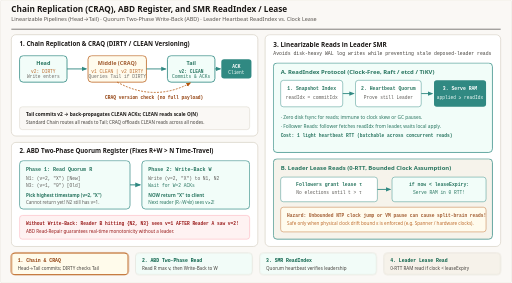
t = 0.00 s
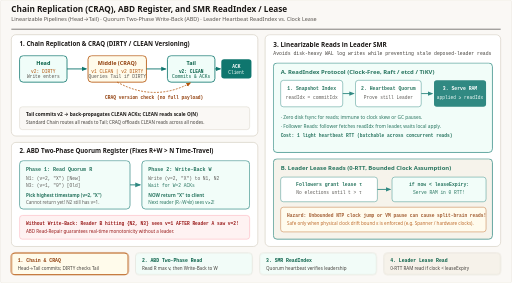
t = 1.60 s
t = 3.28 s: frame unchanged from t = 1.60 s, image omitted
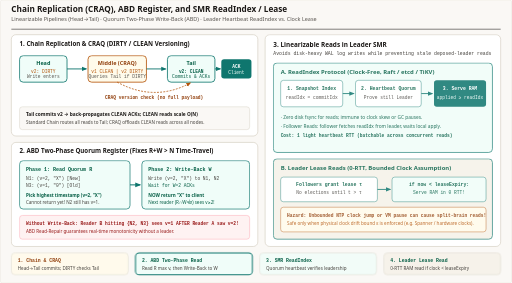
t = 4.80 s
t = 6.32 s: frame unchanged from t = 4.80 s, image omitted
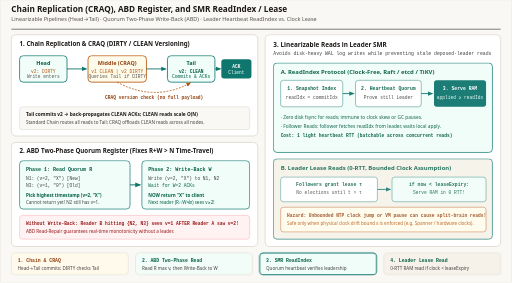
t = 8.40 s

The animated SVG that drew these frames (rendered in a browser with its animation timeline set to each time). Animation: 8 CSS @keyframes rules; frames cover the first 8.40 s, repeats indefinitely.

<svg xmlns="http://www.w3.org/2000/svg" viewBox="0 0 1120 620" width="1120" height="620" role="img" aria-labelledby="title desc">
  <title id="title">Chain Replication / CRAQ, ABD Quorum Register, and SMR ReadIndex vs. Lease Reads</title>
  <desc id="desc">Animated replication and linearizable read protocols. Top-left shows Chain Replication and CRAQ: writes propagate Head to Middle (marked DIRTY) to Tail (committed CLEAN and ACKed); CRAQ reads on Middle query Tail for committed version when DIRTY. Bottom-left shows the ABD protocol fixing R+W&gt;N non-linearizability via a mandatory two-phase read (query R quorum for max version v, then write-back (v, val) to W quorum before returning). Right panel contrasts SMR ReadIndex (leader checks heartbeat quorum before reading from RAM at applied &gt;= readIndex) with clock-bounded Leader Lease reads.</desc>

  <style>
    .sans { font-family: ui-sans-serif, system-ui, -apple-system, sans-serif; }
    .mono { font-family: ui-monospace, SFMono-Regular, Menlo, monospace; }

    @keyframes ph1 { 0%, 4% { opacity: 0.86; } 10%, 96% { opacity: 1; } 100% { opacity: 0.86; } }
    @keyframes ph2 { 0%, 24% { opacity: 0.86; } 30%, 96% { opacity: 1; } 100% { opacity: 0.86; } }
    @keyframes ph3 { 0%, 49% { opacity: 0.86; } 55%, 96% { opacity: 1; } 100% { opacity: 0.86; } }
    @keyframes ph4 { 0%, 74% { opacity: 0.86; } 80%, 96% { opacity: 1; } 100% { opacity: 0.86; } }

    @keyframes s1 { 0%, 24% { opacity: 1; stroke: #b45309; stroke-width: 2.2; } 25%, 100% { opacity: 0.86; stroke: #d6d0c4; stroke-width: 1; } }
    @keyframes s2 { 0%, 24% { opacity: 0.86; stroke: #d6d0c4; stroke-width: 1; } 25%, 49% { opacity: 1; stroke: #0f766e; stroke-width: 2.2; } 50%, 100% { opacity: 0.86; stroke: #d6d0c4; stroke-width: 1; } }
    @keyframes s3 { 0%, 49% { opacity: 0.86; stroke: #d6d0c4; stroke-width: 1; } 50%, 74% { opacity: 1; stroke: #0f766e; stroke-width: 2.2; } 75%, 100% { opacity: 0.86; stroke: #d6d0c4; stroke-width: 1; } }
    @keyframes s4 { 0%, 74% { opacity: 0.86; stroke: #d6d0c4; stroke-width: 1; } 75%, 100% { opacity: 1; stroke: #0f766e; stroke-width: 2.2; } }

    .p1 { animation: ph1 16s ease-in-out infinite; }
    .p2 { animation: ph2 16s ease-in-out infinite; }
    .p3 { animation: ph3 16s ease-in-out infinite; }
    .p4 { animation: ph4 16s ease-in-out infinite; }
    .st1 { animation: s1 16s linear infinite; }
    .st2 { animation: s2 16s linear infinite; }
    .st3 { animation: s3 16s linear infinite; }
    .st4 { animation: s4 16s linear infinite; }

    @media (prefers-reduced-motion: reduce) {
      .p1, .p2, .p3, .p4, .st1, .st2, .st3, .st4 { animation: none !important; opacity: 1 !important; }
    }
  </style>

  <defs>
    <marker id="arr-blue" viewBox="0 0 10 10" refX="8" refY="5" markerWidth="6" markerHeight="6" orient="auto-start-reverse">
      <path d="M 0 1 L 10 5 L 0 9 z" fill="#0f766e"/>
    </marker>
    <marker id="arr-emerald" viewBox="0 0 10 10" refX="8" refY="5" markerWidth="6" markerHeight="6" orient="auto-start-reverse">
      <path d="M 0 1 L 10 5 L 0 9 z" fill="#0f766e"/>
    </marker>
    <marker id="arr-amber" viewBox="0 0 10 10" refX="8" refY="5" markerWidth="6" markerHeight="6" orient="auto-start-reverse">
      <path d="M 0 1 L 10 5 L 0 9 z" fill="#b45309"/>
    </marker>
  </defs>

  <rect x="0" y="0" width="1120" height="620" rx="4" fill="#faf8f5" stroke="#e7e2d8" stroke-width="1"/>

  <!-- Header -->
  <line x1="24" y1="64" x2="1096" y2="64" stroke="#1c1917" stroke-width="1.2"/>
  
  <text x="24" y="27" class="sans" font-size="18" font-weight="700" fill="#1c1917" font-family="Georgia, 'Times New Roman', serif">Chain Replication (CRAQ), ABD Register, and SMR ReadIndex / Lease</text>
  <text x="24" y="47" class="sans" font-size="12" fill="#57534e" font-family="ui-sans-serif, system-ui, -apple-system, sans-serif">Linearizable Pipelines (Head→Tail) · Quorum Two-Phase Write-Back (ABD) · Leader Heartbeat ReadIndex vs. Clock Lease</text>

  <!-- TOP-LEFT: CHAIN REPLICATION & CRAQ -->
  <rect x="24" y="76" width="540" height="222" rx="10" fill="#ffffff" stroke="#d6d0c4" stroke-width="1.5"/>
  <text x="42" y="100" class="sans" font-size="13.5" font-weight="700" fill="#1c1917">1. Chain Replication &amp; CRAQ (DIRTY / CLEAN Versioning)</text>

  <g class="p1">
    <rect x="42" y="122" width="104" height="58" rx="8" fill="#f0fdf9" stroke="#0f766e" stroke-width="1.8"/>
    <text x="94" y="143" class="sans" font-size="12" font-weight="700" fill="#065f46" text-anchor="middle">Head</text>
    <text x="94" y="160" class="mono" font-size="10" fill="#b45309" text-anchor="middle">v2: DIRTY</text>
    <text x="94" y="172" class="mono" font-size="10" fill="#57534e" text-anchor="middle">Write enters</text>

    <line x1="146" y1="151" x2="188" y2="151" stroke="#0f766e" stroke-width="2" marker-end="url(#arr-blue)"/>

    <rect x="192" y="122" width="128" height="58" rx="8" fill="#fffbeb" stroke="#b45309" stroke-width="1.8"/>
    <text x="256" y="143" class="sans" font-size="12" font-weight="700" fill="#92400e" text-anchor="middle">Middle (CRAQ)</text>
    <text x="256" y="160" class="mono" font-size="10" fill="#b45309" text-anchor="middle">v1 CLEAN | v2 DIRTY</text>
    <text x="256" y="172" class="mono" font-size="10" fill="#57534e" text-anchor="middle">Queries Tail if DIRTY</text>

    <line x1="320" y1="151" x2="362" y2="151" stroke="#0f766e" stroke-width="2" marker-end="url(#arr-blue)"/>

    <rect x="366" y="122" width="104" height="58" rx="8" fill="#f0fdf9" stroke="#0f766e" stroke-width="1.8"/>
    <text x="418" y="143" class="sans" font-size="12" font-weight="700" fill="#065f46" text-anchor="middle">Tail</text>
    <text x="418" y="160" class="mono" font-size="10" font-weight="700" fill="#065f46" text-anchor="middle">v2: CLEAN</text>
    <text x="418" y="172" class="mono" font-size="10" fill="#065f46" text-anchor="middle">Commits &amp; ACKs</text>

    <rect x="484" y="130" width="66" height="42" rx="6" fill="#0f766e"/>
    <text x="517" y="149" class="mono" font-size="10" font-weight="700" fill="#ffffff" text-anchor="middle">ACK</text>
    <text x="517" y="162" class="mono" font-size="10" fill="#f0fdf9" text-anchor="middle">Client</text>
    <line x1="470" y1="151" x2="482" y2="151" stroke="#0f766e" stroke-width="2" marker-end="url(#arr-emerald)"/>
  </g>

  <!-- CRAQ read query arc -->
  <path d="M 256 180 Q 337 224 416 182" fill="none" stroke="#b45309" stroke-width="1.8" stroke-dasharray="4 3" marker-end="url(#arr-amber)"/>
  <text x="337" y="216" class="mono" font-size="10" font-weight="700" fill="#92400e" text-anchor="middle">CRAQ version check (no full payload)</text>

  <rect x="42" y="234" width="504" height="50" rx="6" fill="#faf8f5" stroke="#d6d0c4"/>
  <text x="56" y="254" class="sans" font-size="10.5" font-weight="700" fill="#1c1917">Tail commits v2 → back-propagates CLEAN ACKs; CLEAN reads scale O(N)</text>
  <text x="56" y="272" class="sans" font-size="10" fill="#44403c">Standard Chain routes all reads to Tail; CRAQ offloads CLEAN reads across all nodes.</text>

  <!-- BOTTOM-LEFT: ABD PROTOCOL -->
  <rect x="24" y="312" width="540" height="228" rx="10" fill="#ffffff" stroke="#d6d0c4" stroke-width="1.5"/>
  <text x="42" y="336" class="sans" font-size="13.5" font-weight="700" fill="#1c1917">2. ABD Two-Phase Quorum Register (Fixes R+W &gt; N Time-Travel)</text>

  <g class="p2">
    <rect x="42" y="352" width="242" height="106" rx="8" fill="#f0fdf9" stroke="#0f766e" stroke-width="1.5"/>
    <text x="56" y="374" class="mono" font-size="11" font-weight="700" fill="#065f46">Phase 1: Read Quorum R</text>
    <text x="56" y="394" class="mono" font-size="10" fill="#44403c">N1: (v=2, "X")  [New]</text>
    <text x="56" y="410" class="mono" font-size="10" fill="#44403c">N3: (v=1, "0")  [Old]</text>
    <text x="56" y="432" class="sans" font-size="10" font-weight="700" fill="#065f46">Pick highest timestamp (v=2, "X")</text>
    <text x="56" y="448" class="sans" font-size="10" fill="#44403c">Cannot return yet! N2 still has v=1.</text>

    <line x1="284" y1="405" x2="306" y2="405" stroke="#0f766e" stroke-width="2.2" marker-end="url(#arr-emerald)"/>

    <rect x="310" y="352" width="236" height="106" rx="8" fill="#f0fdf9" stroke="#0f766e" stroke-width="1.5"/>
    <text x="324" y="374" class="mono" font-size="11" font-weight="700" fill="#065f46">Phase 2: Write-Back W</text>
    <text x="324" y="394" class="mono" font-size="10" fill="#44403c">Write (v=2, "X") to N1, N2</text>
    <text x="324" y="410" class="mono" font-size="10" fill="#065f46">Wait for W=2 ACKs</text>
    <text x="324" y="432" class="sans" font-size="10" font-weight="700" fill="#065f46">NOW return "X" to client</text>
    <text x="324" y="448" class="sans" font-size="10" fill="#065f46">Next reader (R∩W≠∅) sees v≥2!</text>
  </g>

  <rect x="42" y="472" width="504" height="52" rx="6" fill="#fef2f2" stroke="#fda4af"/>
  <text x="56" y="492" class="mono" font-size="10" font-weight="700" fill="#991b1b">Without Write-Back: Reader B hitting {N2, N3} sees v=1 AFTER Reader A saw v=2!</text>
  <text x="56" y="510" class="sans" font-size="10" fill="#991b1b">ABD Read-Repair guarantees real-time monotonicity without a leader.</text>

  <!-- RIGHT PANEL: SMR READINDEX VS LEASE READS -->
  <rect x="580" y="76" width="516" height="464" rx="10" fill="#ffffff" stroke="#d6d0c4" stroke-width="1.5"/>
  <text x="598" y="102" class="sans" font-size="14" font-weight="700" fill="#1c1917">3. Linearizable Reads in Leader SMR</text>
  <text x="598" y="120" class="mono" font-size="10.5" fill="#44403c">Avoids disk-heavy WAL log writes while preventing stale deposed-leader reads</text>

  <!-- ReadIndex Box -->
  <g class="p3">
    <rect x="598" y="138" width="480" height="196" rx="8" fill="#f0fdf9" stroke="#0f766e" stroke-width="1.6"/>
    <text x="614" y="162" class="sans" font-size="13" font-weight="700" fill="#065f46">A. ReadIndex Protocol (Clock-Free, Raft / etcd / TiKV)</text>

    <rect x="614" y="176" width="136" height="58" rx="6" fill="#ffffff" stroke="#0f766e"/>
    <text x="682" y="198" class="mono" font-size="10.5" font-weight="700" fill="#065f46" text-anchor="middle">1. Snapshot Index</text>
    <text x="682" y="216" class="mono" font-size="10" fill="#44403c" text-anchor="middle">readIdx = commitIdx</text>

    <line x1="750" y1="205" x2="774" y2="205" stroke="#0f766e" stroke-width="2" marker-end="url(#arr-emerald)"/>

    <rect x="778" y="176" width="144" height="58" rx="6" fill="#ffffff" stroke="#0f766e"/>
    <text x="850" y="198" class="mono" font-size="10.5" font-weight="700" fill="#065f46" text-anchor="middle">2. Heartbeat Quorum</text>
    <text x="850" y="216" class="mono" font-size="10" fill="#44403c" text-anchor="middle">Prove still Leader</text>

    <line x1="922" y1="205" x2="946" y2="205" stroke="#0f766e" stroke-width="2" marker-end="url(#arr-emerald)"/>

    <rect x="950" y="176" width="114" height="58" rx="6" fill="#0f766e"/>
    <text x="1007" y="198" class="mono" font-size="10.5" font-weight="700" fill="#ffffff" text-anchor="middle">3. Serve RAM</text>
    <text x="1007" y="216" class="mono" font-size="10" fill="#f0fdf9" text-anchor="middle">applied ≥ readIdx</text>

    <text x="614" y="260" class="sans" font-size="10.5" fill="#065f46">· Zero disk fsync for reads; immune to clock skew or GC pauses.</text>
    <text x="614" y="280" class="sans" font-size="10.5" fill="#065f46">· Follower Reads: follower fetches readIdx from leader, waits local apply.</text>
    <text x="614" y="300" class="mono" font-size="10" font-weight="700" fill="#065f46">Cost: 1 light heartbeat RTT (batchable across concurrent reads)</text>
  </g>

  <!-- Lease Read Box -->
  <g class="p4">
    <rect x="598" y="348" width="480" height="176" rx="8" fill="#f5f1e8" stroke="#0f766e" stroke-width="1.6"/>
    <text x="614" y="372" class="sans" font-size="13" font-weight="700" fill="#065f46">B. Leader Lease Reads (0-RTT, Bounded Clock Assumption)</text>

    <rect x="614" y="388" width="212" height="54" rx="6" fill="#ffffff" stroke="#0f766e"/>
    <text x="720" y="408" class="mono" font-size="10.5" font-weight="700" fill="#065f46" text-anchor="middle">Followers grant lease τ</text>
    <text x="720" y="426" class="mono" font-size="10" fill="#44403c" text-anchor="middle">No elections until t &gt; τ</text>

    <line x1="826" y1="415" x2="854" y2="415" stroke="#0f766e" stroke-width="2" marker-end="url(#arr-blue)"/>

    <rect x="858" y="388" width="206" height="54" rx="6" fill="#f0fdf9" stroke="#0f766e"/>
    <text x="961" y="408" class="mono" font-size="10.5" font-weight="700" fill="#065f46" text-anchor="middle">if now &lt; leaseExpiry:</text>
    <text x="961" y="426" class="mono" font-size="10" fill="#065f46" text-anchor="middle">Serve RAM in 0 RTT!</text>

    <rect x="614" y="454" width="450" height="54" rx="6" fill="#fffbeb" stroke="#b45309"/>
    <text x="628" y="475" class="mono" font-size="10" font-weight="700" fill="#92400e">Hazard: Unbounded NTP clock jump or VM pause can cause split-brain reads!</text>
    <text x="628" y="494" class="sans" font-size="10" fill="#b45309">Safe only when physical clock drift bound ε is enforced (e.g. Spanner / hardware clocks).</text>
  </g>

  <!-- FOOTER STEP BAR -->
  <rect x="24" y="554" width="256" height="48" rx="8" fill="#fffbeb" class="st1"/>
  <text x="38" y="574" class="mono" font-size="10.5" font-weight="700" fill="#92400e">1. Chain &amp; CRAQ</text>
  <text x="38" y="591" class="sans" font-size="10" fill="#44403c">Head→Tail commits; DIRTY checks Tail</text>

  <rect x="296" y="554" width="256" height="48" rx="8" fill="#f0fdf9" class="st2"/>
  <text x="310" y="574" class="mono" font-size="10.5" font-weight="700" fill="#065f46">2. ABD Two-Phase Read</text>
  <text x="310" y="591" class="sans" font-size="10" fill="#44403c">Read R max v, then Write-Back to W</text>

  <rect x="568" y="554" width="256" height="48" rx="8" fill="#f0fdf9" class="st3"/>
  <text x="582" y="574" class="mono" font-size="10.5" font-weight="700" fill="#065f46">3. SMR ReadIndex</text>
  <text x="582" y="591" class="sans" font-size="10" fill="#44403c">Quorum heartbeat verifies leadership</text>

  <rect x="840" y="554" width="256" height="48" rx="8" fill="#f5f1e8" class="st4"/>
  <text x="854" y="574" class="mono" font-size="10.5" font-weight="700" fill="#065f46">4. Leader Lease Read</text>
  <text x="854" y="591" class="sans" font-size="10" fill="#44403c">0-RTT RAM read if clock &lt; leaseExpiry</text>
</svg>
